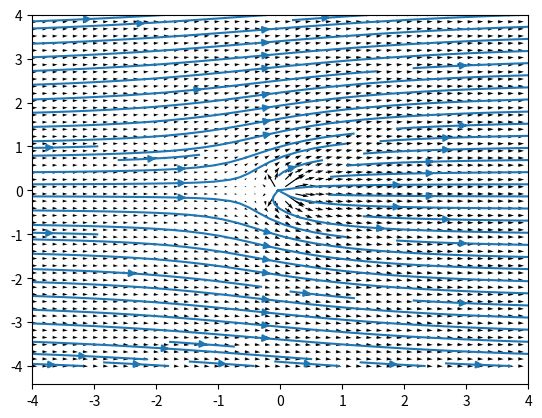

Reproduce this figure in Python.
import numpy as np
import matplotlib.pyplot as plt
from numpy import pi, log, cos,sin, arctan, sqrt, array

xy = np.linspace(-4,4)
x,y = np.meshgrid(xy,xy)


# class Vect:
#     def __init__(self):
#         self.x = None
#         self.y = None


class Flow:
    def __init__(self,a=0,b=0):
        self.phi_feild = None
        self.psi_feild=None  #todo calc vs store?
        self.v_vect = None
        self.pos = [a,b]
        self.x = x
        self.y = y

    @property
    def vel(self,pos=-1):
        if self.v_vect is None:
            self.v_vect = self.vel_calc(self.x,self.y)
        if pos >=0:
            return self.v_vect[pos]
        return self.v_vect

    def __index__(self,i):
        return self.vel(i) # todo is correct? dict, whole vect

    def __add__(self, other):
        return self.phi_feild + other  # todo what defualt, return instance?

    @property  # todo set other also onther set total: return condition
    def u(self):

        return self.vel(0)

    @property
    def v(self):
        return self.vel(1)

    @property  # todo what if no feild?
    def w(self):
        return self.vel(2)

    @property
    def a(self):
        return self.pos[0]

    @property
    def b(self):
        return self.pos[1]

    @property
    def phi(self):   # todo index
        if self.phi_feild is None:
            self.phi_feild = self.phi_p(self.x,self.y)
        return self.phi_feild

    @property
    def psi(self):   # todo index
        if self.psi_feild is None:
            self.psi_feild = self.psi_p(self.x,self.y)
        return self.phi_feild

class Point(Flow):
    def __init__(self, vol, l, a=0,b=0):
        super(Point, self).__init__(a, b)
        self.vol = vol
        self.le = l
        self.scale = self.vol / (2 * pi * self.le)

    def phi_p(self, x1,y1):
        phi = self.scale * sqrt((x1 - self.a) ** 2 + (y1 - self.b) ** 2)
        return phi

    def field_calc(self):  # todo wrap?
       pass

    def psi_p(self, x1,y1):
        dif = (y1-self.b)/(x1-self.a)
        return self.scale*arctan(dif)

    def vel_calc(self,x1,y1):
        dif = (y1 - self.b) / (x1 - self.a)
        v = self.scale*(y1-self.b)/(1+dif**2)/(x1-self.a)**2
        u = self.scale/(1+dif**2)/(x1-self.a)
        return array((u,v))


class Uniform(Flow):
    def __init__(self, vel, a=0, b=0,alpha=0):
        super().__init__(a, b)
        self.vol = vel
        self.alpha = alpha

    def phi_p(self, x1, y1=0):
        phi = self.vol*x1  # todo fix if Alpha !=0
        return phi

    def field_calc(self):  # todo wrap?   # todo vx/vy
        pass

    def psi_p(self, x1, y1):
        return self.vol*cos(self.alpha)*y1

    def vel_calc(self,x1,y1):
        au = np.ones(x1.shape)
        u = self.vol*cos(self.alpha)*au
        v = self.vol*sin(self.alpha)*au
        return array((u,v))


class Doublet(Flow):
    def __init__(self, vol, l, a=0, b=0,alpha=0,sep=2):  # todo both points, cos/l, one or cent, left r sorce
        super().__init__(a, b)
        p = [a,b]+[cos(alpha),sin(alpha)]*sep*[-1,1]  # todo by 2
        self.p1 = Point(vol, l, p[0])
        self.p2 = Point(vol, l, p[1])

    def phi_p(self, x1, y1):
        return self.p1.phi_p(x1,y1)+ self.p2.phi_p(x1,y1)

    def field_calc(self):  # todo wrap?
        pass

    def psi_p(self, x1, y1):
        return self.p1.psi_p(x1,y1)+ self.p2.psi_p(x1,y1)

    def vel_calc(self, x1, y1):
        return self.p1.vel_calc(x1,y1)+ self.p2.vel_calc(x1,y1)


class Vortex(Flow):
    def __init__(self, gamma, a=0, b=0):
        super().__init__(a, b)
        self.gamma = gamma
        self.scale = gamma/(2*pi)

    def psi_p(self, x1, y1):
        phi = self.scale * log(sqrt((x1 - self.a) ** 2 + (y1 - self.b) ** 2))
        return phi

    def field_calc(self):  # todo wrap?
        pass

    def phi_p(self, x1, y1):
        dif = (y1 - self.b) / (x1 - self.a)
        return self.scale * np.atan(dif)

    def vel_calc(self, x1, y1):
        dif = (y1 - self.b) / (x1 - self.a)
        u = (y1-self.b) / (1 + dif ** 2) / (x1 - self.a) ** 2
        v = 1 / (1 + dif ** 2) / (x1 - self.a)
        return array((u,v))


if __name__ == '__main__':
    p1 = Point(5,1)
    p2 = Uniform(2)
    v1 = p1.vel
    v2 = p2.vel
    v3 = v1+v2
    print(len(v3))
    plt.quiver(x,y,*v3)
    # plt.contour
    plt.streamplot(x,y,*v3)
    plt.show()
